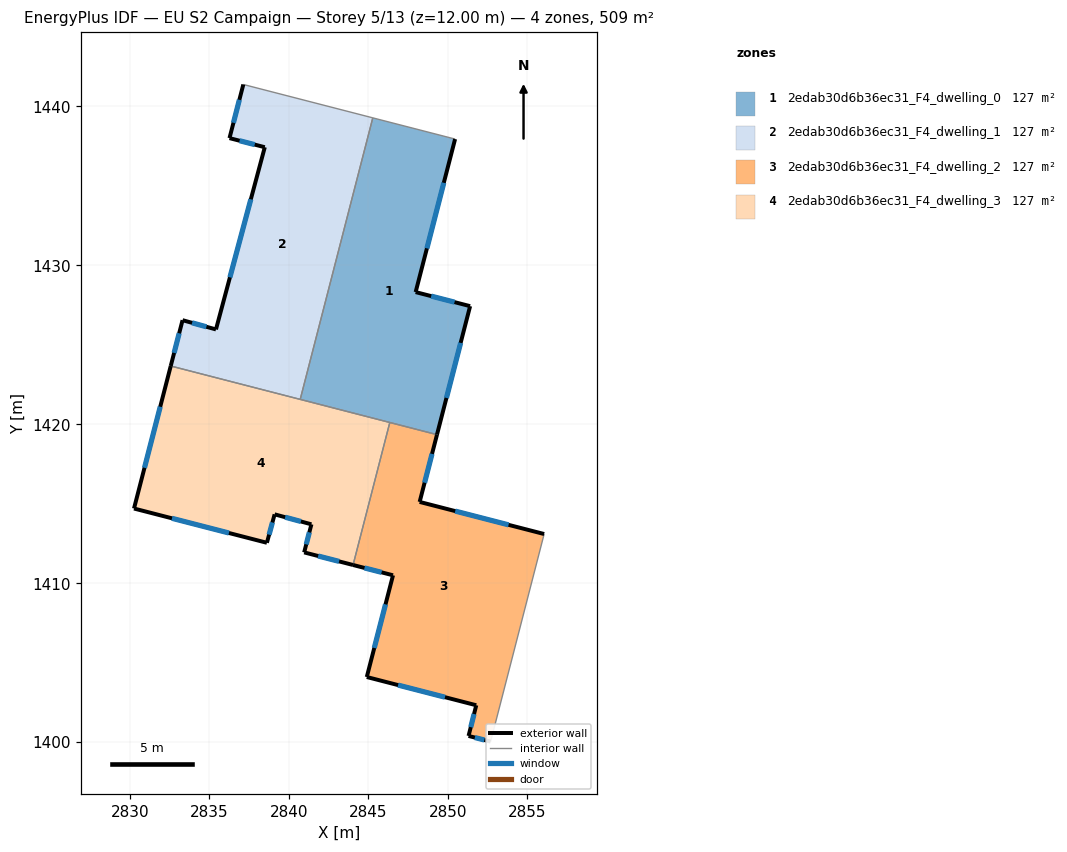
=== STOREY PLAN SPEC (per zone: floor XY polygon, exterior-wall plan segments, windows/doors) ===
zone 1: 2edab30d6b36ec31_F4_dwelling_0  (127.3 m²)
  floor: (2850.46, 1437.94) (2847.98, 1428.31) (2851.41, 1427.43) (2849.32, 1419.35) (2840.72, 1421.57) (2845.28, 1439.28)
  exterior wall: (2847.98, 1428.31) – (2850.46, 1437.94)  [9.9 m]
    window: (2848.69, 1431.06) – (2849.75, 1435.19)  [5.5 m²]
  exterior wall: (2851.41, 1427.43) – (2847.98, 1428.31)  [3.5 m]
    window: (2850.43, 1427.68) – (2848.96, 1428.06)  [2.0 m²]
  exterior wall: (2849.32, 1419.35) – (2851.41, 1427.43)  [8.3 m]
    window: (2849.92, 1421.66) – (2850.81, 1425.12)  [4.6 m²]
  interior walls: 4
zone 2: 2edab30d6b36ec31_F4_dwelling_1  (127.3 m²)
  floor: (2845.28, 1439.28) (2840.72, 1421.57) (2832.57, 1423.67) (2833.32, 1426.55) (2835.42, 1425.97) (2838.49, 1437.43) (2836.27, 1438.00) (2837.14, 1441.38)
  exterior wall: (2838.49, 1437.43) – (2835.42, 1425.97)  [11.9 m]
    window: (2837.61, 1434.15) – (2836.30, 1429.24)  [6.5 m²]
  exterior wall: (2836.27, 1438.00) – (2838.49, 1437.43)  [2.3 m]
    window: (2836.90, 1437.84) – (2837.85, 1437.59)  [1.3 m²]
  exterior wall: (2837.14, 1441.38) – (2836.27, 1438.00)  [3.5 m]
    window: (2836.89, 1440.41) – (2836.52, 1438.96)  [1.9 m²]
  exterior wall: (2833.32, 1426.55) – (2832.57, 1423.67)  [3.0 m]
    window: (2833.10, 1425.72) – (2832.79, 1424.49)  [1.6 m²]
  exterior wall: (2835.42, 1425.97) – (2833.32, 1426.55)  [2.2 m]
    window: (2834.82, 1426.13) – (2833.92, 1426.38)  [1.2 m²]
  interior walls: 3
zone 3: 2edab30d6b36ec31_F4_dwelling_2  (127.3 m²)
  floor: (2849.32, 1419.35) (2848.23, 1415.12) (2856.06, 1413.10) (2852.70, 1400.04) (2851.31, 1400.39) (2851.79, 1402.33) (2844.91, 1404.10) (2846.55, 1410.50) (2844.04, 1411.15) (2846.35, 1420.11)
  exterior wall: (2851.79, 1402.33) – (2851.31, 1400.39)  [2.0 m]
    window: (2851.65, 1401.77) – (2851.45, 1400.95)  [1.1 m²]
  exterior wall: (2844.91, 1404.10) – (2851.79, 1402.33)  [7.1 m]
    window: (2846.87, 1403.59) – (2849.82, 1402.83)  [3.9 m²]
  exterior wall: (2846.55, 1410.50) – (2844.91, 1404.10)  [6.6 m]
    window: (2846.08, 1408.67) – (2845.38, 1405.93)  [3.6 m²]
  exterior wall: (2844.04, 1411.15) – (2846.55, 1410.50)  [2.6 m]
    window: (2844.76, 1410.96) – (2845.84, 1410.69)  [1.4 m²]
  exterior wall: (2848.23, 1415.12) – (2849.32, 1419.35)  [4.4 m]
    window: (2848.54, 1416.32) – (2849.01, 1418.14)  [2.4 m²]
  exterior wall: (2856.06, 1413.10) – (2848.23, 1415.12)  [8.1 m]
    window: (2853.82, 1413.67) – (2850.47, 1414.54)  [4.5 m²]
  exterior wall: (2851.31, 1400.39) – (2852.70, 1400.04)  [1.4 m]
    window: (2851.70, 1400.29) – (2852.30, 1400.14)  [0.8 m²]
  interior walls: 3
zone 4: 2edab30d6b36ec31_F4_dwelling_3  (127.3 m²)
  floor: (2846.35, 1420.11) (2844.04, 1411.15) (2840.97, 1411.94) (2841.42, 1413.71) (2839.11, 1414.33) (2838.62, 1412.54) (2830.26, 1414.70) (2832.57, 1423.67)
  exterior wall: (2838.62, 1412.54) – (2839.11, 1414.33)  [1.9 m]
    window: (2838.76, 1413.06) – (2838.97, 1413.82)  [1.0 m²]
  exterior wall: (2830.26, 1414.70) – (2838.62, 1412.54)  [8.6 m]
    window: (2832.65, 1414.08) – (2836.23, 1413.16)  [4.8 m²]
  exterior wall: (2832.57, 1423.67) – (2830.26, 1414.70)  [9.3 m]
    window: (2831.91, 1421.10) – (2830.92, 1417.26)  [5.1 m²]
  exterior wall: (2840.97, 1411.94) – (2844.04, 1411.15)  [3.2 m]
    window: (2841.84, 1411.71) – (2843.16, 1411.37)  [1.8 m²]
  exterior wall: (2841.42, 1413.71) – (2840.97, 1411.94)  [1.8 m]
    window: (2841.29, 1413.20) – (2841.10, 1412.44)  [1.0 m²]
  exterior wall: (2839.11, 1414.33) – (2841.42, 1413.71)  [2.4 m]
    window: (2839.77, 1414.15) – (2840.76, 1413.89)  [1.3 m²]
  interior walls: 3

=== DERIVED (storey summary) ===
Building: EU S2 Campaign
Storey: 5 of 13  (floor level z = 12.00 m)
Storey gross floor area: 509.3 m²
Zones on this storey: 4
  - 2edab30d6b36ec31_F4_dwelling_0: floor 127.3 m²; exterior wall 21.8 m (65.5 m²); 3 window(s) 12.0 m²; WWR 18.4%
  - 2edab30d6b36ec31_F4_dwelling_1: floor 127.3 m²; exterior wall 22.8 m (68.4 m²); 5 window(s) 12.6 m²; WWR 18.4%
  - 2edab30d6b36ec31_F4_dwelling_2: floor 127.3 m²; exterior wall 32.2 m (96.6 m²); 7 window(s) 17.7 m²; WWR 18.4%
  - 2edab30d6b36ec31_F4_dwelling_3: floor 127.3 m²; exterior wall 27.1 m (81.4 m²); 6 window(s) 15.0 m²; WWR 18.4%
Zone adjacency (shared interzone walls):
  - 2edab30d6b36ec31_F4_dwelling_0 ↔ 2edab30d6b36ec31_F4_dwelling_1
  - 2edab30d6b36ec31_F4_dwelling_0 ↔ 2edab30d6b36ec31_F4_dwelling_2
  - 2edab30d6b36ec31_F4_dwelling_0 ↔ 2edab30d6b36ec31_F4_dwelling_3
  - 2edab30d6b36ec31_F4_dwelling_1 ↔ 2edab30d6b36ec31_F4_dwelling_3
  - 2edab30d6b36ec31_F4_dwelling_2 ↔ 2edab30d6b36ec31_F4_dwelling_3